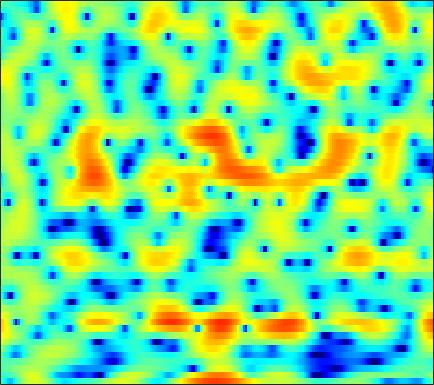

Data behind this chart, as committed beside it:
-2.5428, -3.6778, -5.3847, -7.1416, -7.8412, -7.2878, -5.384, -3.7851, -1.872, -0.30254, 0.95895, 1.7085, 2.5041, 3.0454, 3.3276, 3.5353, 3.5276, 3.4373, 3.1357, 2.6546, 1.9991, 1.4098, 0.45792, -0.6334
-3.748, -3.278, -2.916, -2.738, -2.583, -2.25, -1.653, -1.03, -0.07469, 0.9362, 1.847, 2.437, 3.055, 3.474, 3.651, 3.691, 3.508, 3.221, 2.632, 1.799, 0.7112, -0.2765, -1.816, -3.591
-2.084, -1.751, -1.337, -0.9527, -0.6787, -0.3161, 0.03122, 0.2841, 0.6305, 0.9624, 1.269, 1.474, 1.694, 1.857, 1.92, 1.933, 1.849, 1.719, 1.463, 1.105, 0.6645, 0.276, -0.2945, -0.9137
-1.786, -1.813, -1.874, -1.945, -1.965, -1.946, -1.857, -1.728, -1.471, -1.123, -0.7283, -0.4163, -0.001243, 0.393, 0.6622, 0.9685, 1.213, 1.354, 1.483, 1.539, 1.522, 1.468, 1.333, 1.14
-1.712, -2.447, -3.669, -5.21, -6.588, -8.61, -10.29, -10.55, -9.256, -7.185, -5.206, -3.917, -2.47, -1.287, -0.5458, 0.2698, 0.923, 1.322, 1.752, 2.076, 2.315, 2.444, 2.549, 2.59
0.3927, -0.378, -1.606, -3.06, -4.268, -5.906, -7.107, -7.36, -6.765, -5.564, -4.297, -3.42, -2.414, -1.554, -1.003, -0.3662, 0.1715, 0.5165, 0.9228, 1.27, 1.574, 1.773, 1.989, 2.163
3.374, 2.937, 2.302, 1.621, 1.115, 0.467, -0.1167, -0.4871, -0.8837, -1.187, -1.442, -1.608, -1.843, -2.087, -2.266, -2.451, -2.51, -2.438, -2.2, -1.796, -1.31, -0.921, -0.4292, -0.007065
5.463, 5.112, 4.559, 3.95, 3.465, 2.782, 2.067, 1.511, 0.7479, -0.0386, -0.905, -1.656, -2.863, -4.428, -5.938, -8.489, -11.3, -12.56, -11.04, -8.29, -5.968, -4.636, -3.316, -2.393
6.599, 6.163, 5.345, 4.27, 3.334, 2.027, 0.8194, 0.1111, -0.4853, -0.7816, -0.9976, -1.24, -1.786, -2.686, -3.632, -5.231, -6.8, -7.406, -7.036, -5.916, -4.84, -4.21, -3.624, -3.217
7.039, 6.497, 5.292, 3.437, 1.493, -2.175, -8.576, -18.77, -9.852, -4.066, -1.274, -0.1154, 0.7435, 1.069, 1.089, 0.7977, 0.2692, -0.2389, -1.06, -2.124, -3.412, -4.627, -6.458, -7.779
4.596, 4.26, 3.63, 2.805, 2.11, 1.197, 0.4955, 0.1935, 0.1313, 0.3987, 0.8608, 1.193, 1.482, 1.55, 1.473, 1.182, 0.6497, 0.04914, -1.061, -2.503, -4.342, -6.054, -8.838, -11.22
2.061, 1.824, 1.492, 1.19, 0.9812, 0.7789, 0.7181, 0.7716, 0.9435, 1.165, 1.401, 1.573, 1.77, 1.836, 1.798, 1.605, 1.269, 0.9117, 0.3046, -0.4621, -1.305, -1.952, -2.813, -3.56
-0.6307, -1.288, -2.191, -2.913, -3.166, -2.994, -2.303, -1.598, -0.5872, 0.3673, 1.17, 1.657, 2.167, 2.526, 2.681, 2.753, 2.668, 2.524, 2.225, 1.807, 1.272, 0.8299, 0.1873, -0.5385
-3.219, -4.784, -7.944, -13.69, -25.27, -15.97, -8.54, -5.514, -2.776, -0.8536, 0.5575, 1.359, 2.148, 2.692, 2.966, 3.17, 3.208, 3.144, 2.95, 2.65, 2.254, 1.897, 1.355, 0.7395
-2.138, -2.699, -3.53, -4.217, -4.413, -4.073, -3.182, -2.316, -1.127, -0.07214, 0.7981, 1.337, 1.889, 2.251, 2.405, 2.488, 2.425, 2.288, 2.005, 1.649, 1.225, 0.8719, 0.3943, -0.06721
-0.1535, -0.1449, -0.1492, -0.1407, -0.08051, 0.09805, 0.3539, 0.5863, 0.9243, 1.272, 1.566, 1.731, 1.874, 1.913, 1.86, 1.669, 1.347, 1.012, 0.4397, -0.2733, -1.073, -1.698, -2.471, -3.037
1.246, 1.388, 1.529, 1.629, 1.675, 1.711, 1.758, 1.796, 1.833, 1.86, 1.874, 1.848, 1.758, 1.594, 1.413, 1.054, 0.5424, 0.0453, -0.8245, -2.04, -3.707, -5.348, -8.345, -12.28
1.502, 1.661, 1.73, 1.682, 1.569, 1.339, 1.107, 0.965, 0.806, 0.681, 0.6008, 0.5462, 0.4236, 0.2445, 0.08045, -0.1758, -0.502, -0.7972, -1.286, -1.939, -2.865, -3.772, -5.159, -6.317
0.556, 0.6954, 0.5056, -0.09621, -0.7655, -1.857, -3.004, -3.679, -3.993, -3.758, -3.396, -3.204, -3.183, -3.459, -3.786, -4.152, -4.174, -3.902, -3.233, -2.409, -1.647, -1.137, -0.5198, 0.1099
0.3116, 0.3033, -0.2258, -1.477, -2.963, -6.029, -11.63, -21.38, -17.63, -10.19, -7.29, -6.407, -6.368, -7.588, -9.595, -14.89, -22.48, -14.37, -8.108, -4.588, -2.21, -0.8582, 0.5663, 1.701
1.397, 1.352, 1.01, 0.3303, -0.4255, -1.613, -2.805, -3.522, -3.877, -3.769, -3.532, -3.481, -3.772, -4.421, -5.094, -5.948, -6.128, -5.628, -4.358, -2.897, -1.593, -0.7339, 0.2473, 1.081
2.035, 2.178, 2.225, 2.136, 1.973, 1.688, 1.364, 1.114, 0.8222, 0.5618, 0.2697, 0.04785, -0.2966, -0.7078, -1.015, -1.409, -1.726, -1.889, -2.045, -2.118, -2.131, -2.132, -2.107, -1.983
1.783, 2.171, 2.558, 2.806, 2.929, 2.981, 2.944, 2.873, 2.696, 2.464, 2.158, 1.876, 1.443, 0.917, 0.4716, -0.1964, -0.9683, -1.617, -2.604, -3.763, -5.084, -6.152, -7.545, -8.597
1.065, 1.648, 2.29, 2.771, 3.04, 3.294, 3.426, 3.452, 3.389, 3.206, 2.926, 2.63, 2.124, 1.502, 0.9341, 0.0444, -1.032, -1.986, -3.484, -5.389, -7.87, -10.32, -15.15, -25.32
0.3659, 1.029, 1.753, 2.341, 2.681, 3.048, 3.301, 3.407, 3.46, 3.366, 3.137, 2.868, 2.374, 1.729, 1.14, 0.2209, -0.8481, -1.77, -3.109, -4.634, -6.307, -7.644, -9.419, -10.87
0.02059, 0.495, 1.011, 1.49, 1.844, 2.298, 2.721, 2.978, 3.224, 3.314, 3.2, 2.993, 2.529, 1.85, 1.223, 0.2341, -0.8468, -1.685, -2.786, -3.717, -4.512, -4.982, -5.433, -5.756
-0.4116, -0.751, -1.111, -1.145, -0.747, 0.1975, 1.295, 2.08, 2.869, 3.357, 3.505, 3.38, 2.907, 2.08, 1.23, -0.2207, -2.01, -3.453, -5.284, -6.274, -6.005, -5.271, -4.128, -3.062
-2.103, -4.3, -9.159, -18.41, -12.34, -5.329, -1.552, 0.2774, 1.912, 2.838, 3.235, 3.197, 2.751, 1.844, 0.8247, -1.026, -3.688, -6.475, -12.45, -20.67, -11.69, -7.59, -4.191, -1.865
-1.906, -2.956, -4.148, -4.684, -4.211, -2.834, -1.205, -0.1675, 0.8946, 1.539, 1.766, 1.688, 1.245, 0.4561, -0.3674, -1.671, -3.152, -4.228, -5.383, -5.831, -5.362, -4.526, -3.097, -1.586
-1.824, -1.817, -1.612, -1.158, -0.7341, -0.06444, 0.5873, 1.016, 1.417, 1.603, 1.49, 1.233, 0.6059, -0.2794, -1.107, -2.405, -3.805, -4.858, -5.923, -6.432, -6.01, -5.223, -3.755, -2.2
-5.443, -3.808, -1.862, -0.2851, 0.6435, 1.593, 2.255, 2.571, 2.773, 2.686, 2.343, 1.889, 1.058, -0.09126, -1.153, -2.973, -5.363, -7.816, -12.6, -19.66, -14.03, -9.503, -5.546, -2.84
-6.98, -4.198, -1.426, 0.4956, 1.55, 2.532, 3.113, 3.316, 3.305, 2.992, 2.424, 1.82, 0.8468, -0.3338, -1.331, -2.768, -4.323, -5.54, -7.006, -7.662, -6.761, -5.403, -3.371, -1.588
-0.6269, 0.07148, 1.024, 1.899, 2.404, 2.869, 3.038, 2.973, 2.603, 1.927, 0.9398, 0.01305, -1.444, -3.004, -4.073, -5.082, -5.46, -5.341, -4.903, -4.132, -3.205, -2.446, -1.444, -0.5243
1.23, 1.7, 2.251, 2.668, 2.865, 2.945, 2.79, 2.5, 1.837, 0.8408, -0.6298, -2.064, -4.66, -8.382, -12.55, -18.62, -13.53, -9.865, -6.714, -4.606, -3.103, -2.188, -1.225, -0.4424
1.495, 1.965, 2.447, 2.721, 2.82, 2.769, 2.524, 2.201, 1.576, 0.696, -0.4661, -1.55, -3.322, -5.352, -6.835, -7.927, -7.423, -6.378, -4.881, -3.655, -2.746, -2.242, -1.716, -1.312
1.631, 2.071, 2.431, 2.592, 2.582, 2.437, 2.162, 1.887, 1.484, 1.016, 0.5422, 0.1454, -0.3829, -0.8786, -1.192, -1.482, -1.613, -1.602, -1.599, -1.672, -1.915, -2.26, -2.886, -3.625
2.019, 2.33, 2.485, 2.368, 2.09, 1.548, 0.8999, 0.4563, 0.06889, 0.04521, 0.3044, 0.6059, 1.032, 1.36, 1.533, 1.635, 1.594, 1.429, 1.017, 0.3153, -0.774, -1.912, -4.096, -7.39
1.952, 2.198, 2.179, 1.657, 0.9098, -0.6799, -3.103, -5.412, -7.928, -6.282, -3.124, -1.162, 0.7519, 2.065, 2.734, 3.29, 3.5, 3.431, 3.072, 2.362, 1.274, 0.1967, -1.626, -3.856
0.6645, 1.054, 1.135, 0.7076, 0.03901, -1.413, -3.559, -5.545, -7.439, -6.133, -3.333, -1.488, 0.4279, 1.792, 2.526, 3.178, 3.499, 3.562, 3.396, 2.96, 2.273, 1.582, 0.4844, -0.8002
-0.473, -0.01411, 0.287, 0.2934, 0.1385, -0.2559, -0.7157, -1.023, -1.214, -1.059, -0.5908, -0.1113, 0.5635, 1.183, 1.589, 2.013, 2.283, 2.396, 2.376, 2.186, 1.81, 1.396, 0.689, -0.192
-0.4872, -0.08547, 0.2936, 0.5152, 0.5647, 0.515, 0.377, 0.2298, 0.05065, -0.09023, -0.1762, -0.1757, -0.1003, 0.08514, 0.2787, 0.5804, 0.9079, 1.119, 1.332, 1.427, 1.373, 1.235, 0.8858, 0.3818
-0.1477, 0.3062, 0.8117, 1.13, 1.237, 1.218, 0.99, 0.7096, 0.185, -0.4764, -1.21, -1.758, -2.321, -2.515, -2.361, -1.785, -0.9773, -0.3586, 0.4026, 0.9852, 1.369, 1.52, 1.54, 1.347
-0.4885, 0.3861, 1.256, 1.775, 1.956, 1.899, 1.508, 0.9943, -0.03189, -1.499, -3.479, -5.431, -8.691, -11.36, -10.37, -6.918, -3.986, -2.272, -0.5661, 0.6536, 1.475, 1.863, 2.148, 2.178
-0.945, 0.401, 1.591, 2.255, 2.445, 2.326, 1.825, 1.19, 0.002205, -1.591, -3.671, -5.588, -8.5, -10.52, -9.811, -6.985, -4.244, -2.592, -0.8593, 0.3903, 1.246, 1.657, 1.927, 1.944
1.334, 2.124, 2.849, 3.186, 3.178, 2.852, 2.17, 1.437, 0.2248, -1.179, -2.656, -3.634, -4.554, -4.842, -4.571, -3.717, -2.57, -1.678, -0.5983, 0.2504, 0.826, 1.075, 1.111, 0.8212
4.101, 4.35, 4.505, 4.404, 4.147, 3.525, 2.536, 1.532, -0.1767, -2.373, -4.98, -6.95, -8.559, -7.832, -6.421, -4.501, -2.879, -1.889, -0.8905, -0.1759, 0.2281, 0.3299, 0.2075, -0.3049
4.877, 4.937, 4.891, 4.658, 4.336, 3.648, 2.62, 1.584, -0.2661, -2.804, -6.396, -10.11, -14.54, -11.11, -8.092, -5.356, -3.626, -2.791, -2.047, -1.635, -1.435, -1.4, -1.451, -1.631
3.734, 3.864, 3.97, 3.95, 3.814, 3.449, 2.856, 2.257, 1.234, 0.009318, -1.27, -2.142, -2.967, -3.267, -3.239, -3.116, -3.136, -3.304, -3.751, -4.393, -4.936, -5.073, -4.831, -4.176
1.12, 1.635, 2.26, 2.741, 2.973, 3.116, 3.081, 2.946, 2.627, 2.181, 1.68, 1.277, 0.7219, 0.1436, -0.3271, -1.108, -2.195, -3.294, -5.378, -8.572, -13.68, -17.25, -12.68, -8.045
-3.487, -1.93, -0.3721, 0.726, 1.347, 1.954, 2.353, 2.532, 2.688, 2.729, 2.644, 2.502, 2.214, 1.779, 1.332, 0.54, -0.5183, -1.528, -3.22, -5.274, -7.292, -8.022, -7.202, -5.348
-5.653, -4.132, -2.652, -1.604, -1.002, -0.3442, 0.2239, 0.6268, 1.131, 1.586, 1.937, 2.12, 2.231, 2.173, 2.002, 1.622, 1.074, 0.5722, -0.182, -0.9178, -1.5, -1.737, -1.802, -1.59
-3.932, -3.833, -3.786, -3.843, -3.927, -3.876, -3.404, -2.73, -1.63, -0.4693, 0.5877, 1.238, 1.874, 2.26, 2.397, 2.386, 2.173, 1.902, 1.443, 0.9243, 0.407, 0.05964, -0.274, -0.4231
-2.807, -3.474, -4.693, -6.55, -8.582, -12.24, -12.97, -9.639, -5.38, -2.361, -0.2244, 0.9481, 2.078, 2.798, 3.116, 3.268, 3.147, 2.889, 2.348, 1.568, 0.5858, -0.2567, -1.331, -2.049
-3.049, -3.609, -4.521, -5.842, -7.11, -8.806, -8.721, -6.912, -4.016, -1.559, 0.3206, 1.385, 2.427, 3.091, 3.37, 3.491, 3.346, 3.059, 2.384, 1.308, -0.3199, -2.089, -5.803, -12.99
-7.484, -6.741, -5.672, -4.824, -4.329, -3.732, -3.034, -2.416, -1.449, -0.497, 0.3152, 0.7986, 1.248, 1.494, 1.562, 1.54, 1.404, 1.235, 0.8798, 0.3542, -0.4503, -1.253, -2.502, -3.408
-13.62, -9.739, -6.667, -4.763, -3.79, -2.839, -2.146, -1.746, -1.323, -1.033, -0.9328, -0.9866, -1.248, -1.694, -2.089, -2.582, -2.82, -2.736, -2.261, -1.595, -0.9291, -0.4722, 0.1107, 0.705
-5.147, -4.736, -4.003, -3.339, -2.938, -2.555, -2.325, -2.228, -2.252, -2.433, -2.803, -3.268, -4.219, -5.728, -7.378, -10.48, -13.48, -12.38, -8.303, -4.951, -2.48, -1.042, 0.495, 1.72
-1.781, -1.98, -2.233, -2.523, -2.778, -3.18, -3.62, -3.94, -4.307, -4.62, -4.922, -5.232, -5.89, -6.987, -8.209, -10.29, -11.79, -10.96, -7.904, -4.892, -2.454, -0.9567, 0.6544, 1.963
